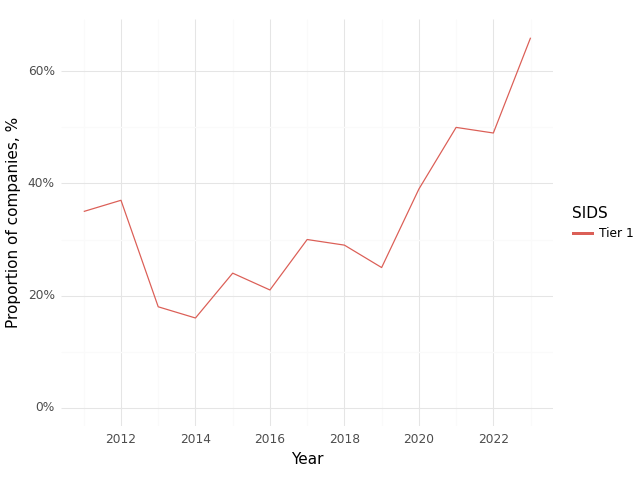

The data file committed next to this chart (first rows):
, Year, SIDS, Climate, Health, Intersection
0, 2011, Tier 1, 1.0, 0.89, 0.35
1, 2012, Tier 1, 0.93, 0.88, 0.37
2, 2013, Tier 1, 0.75, 0.78, 0.18
3, 2014, Tier 1, 0.66, 0.78, 0.16
4, 2015, Tier 1, 0.75, 0.84, 0.24
5, 2016, Tier 1, 0.75, 0.83, 0.21
6, 2017, Tier 1, 0.77, 0.83, 0.3
7, 2018, Tier 1, 0.81, 0.87, 0.29
8, 2019, Tier 1, 0.75, 0.88, 0.25
9, 2020, Tier 1, 0.79, 0.89, 0.39
10, 2021, Tier 1, 0.8, 0.85, 0.5
11, 2022, Tier 1, 0.85, 0.88, 0.49
12, 2023, Tier 1, 0.97, 0.96, 0.66
